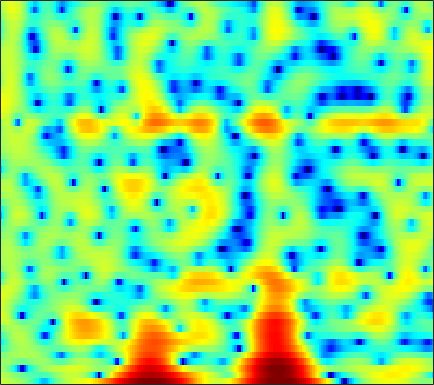

The data file committed next to this chart (first rows):
2.9878, 2.9284, 2.8009, 2.6387, 2.4832, 2.2398, 1.975, 1.7467, 1.3964, 1.0004, 0.54411, 0.14429, -0.47069, -1.2296, -1.9149, -2.9709, -4.2244, -5.3483, -6.9723, -8.4383, -8.8584, -8.2011, -6.5269, -4.6783
2.492, 2.256, 1.912, 1.531, 1.22, 0.7816, 0.335, 0.00141, -0.4129, -0.7922, -1.137, -1.366, -1.632, -1.87, -2.048, -2.288, -2.518, -2.671, -2.817, -2.846, -2.696, -2.446, -1.932, -1.267
1.098, 0.8073, 0.2272, -0.6023, -1.421, -2.894, -4.907, -6.928, -10.82, -17.54, -19.69, -13.81, -9.021, -6.065, -4.477, -2.874, -1.685, -0.9768, -0.1898, 0.433, 0.9445, 1.277, 1.676, 2.03
0.8391, 0.9873, 1.026, 0.91, 0.7314, 0.4024, 0.01103, -0.2905, -0.6487, -0.865, -0.8872, -0.7602, -0.4571, -0.06122, 0.2521, 0.6373, 0.9301, 1.077, 1.165, 1.113, 0.913, 0.6772, 0.2591, -0.2836
-0.3019, 0.03677, 0.4434, 0.797, 1.017, 1.266, 1.465, 1.582, 1.697, 1.774, 1.833, 1.861, 1.874, 1.84, 1.795, 1.686, 1.499, 1.303, 0.9543, 0.4739, -0.1587, -0.7559, -1.753, -3.064
-3.769, -2.923, -1.866, -0.9293, -0.3229, 0.3604, 0.9059, 1.226, 1.54, 1.739, 1.833, 1.836, 1.742, 1.558, 1.375, 1.064, 0.6981, 0.4068, 0.012, -0.3814, -0.738, -0.9821, -1.27, -1.502
-6.766, -4.887, -2.899, -1.331, -0.386, 0.6127, 1.356, 1.769, 2.128, 2.289, 2.256, 2.101, 1.734, 1.177, 0.6296, -0.2744, -1.349, -2.238, -3.452, -4.493, -5.026, -4.935, -4.25, -3.194
-3.848, -2.647, -1.238, -0.06612, 0.6634, 1.441, 2, 2.282, 2.48, 2.478, 2.274, 1.979, 1.413, 0.6051, -0.1852, -1.52, -3.278, -4.982, -7.936, -12.12, -16.42, -14.92, -10.18, -6.632
-0.7155, -0.01696, 0.7409, 1.3, 1.599, 1.85, 1.955, 1.943, 1.827, 1.623, 1.334, 1.069, 0.6431, 0.09992, -0.3888, -1.167, -2.088, -2.852, -3.913, -4.92, -5.728, -6.12, -6.298, -5.966
3.123, 3.214, 3.167, 2.91, 2.571, 1.938, 1.116, 0.4256, -0.4718, -1.163, -1.469, -1.457, -1.229, -0.9546, -0.7916, -0.7196, -0.8606, -1.141, -1.744, -2.689, -4.052, -5.493, -8.428, -14.11
4.255, 3.933, 3.302, 2.385, 1.465, -0.1635, -2.403, -4.683, -9.253, -19.03, -18.85, -11.52, -7.042, -4.527, -3.272, -2.164, -1.481, -1.17, -1.009, -1.063, -1.269, -1.49, -1.761, -1.843
3.692, 3.311, 2.647, 1.797, 1.027, -0.1608, -1.517, -2.596, -3.971, -4.984, -5.402, -5.322, -4.876, -4.248, -3.755, -3.161, -2.643, -2.299, -1.881, -1.491, -1.141, -0.8772, -0.5167, -0.114
3.847, 3.554, 3.078, 2.488, 1.981, 1.224, 0.4001, -0.2449, -1.101, -1.936, -2.701, -3.219, -3.815, -4.263, -4.486, -4.57, -4.39, -4.09, -3.549, -2.883, -2.189, -1.682, -1.045, -0.4748
4.295, 4.136, 3.859, 3.504, 3.174, 2.633, 1.969, 1.387, 0.4727, -0.6234, -1.926, -3.074, -4.88, -7.093, -8.973, -11.03, -10.92, -9.39, -6.998, -4.987, -3.411, -2.484, -1.54, -0.873
3.366, 3.487, 3.646, 3.72, 3.688, 3.504, 3.132, 2.706, 1.939, 0.9297, -0.3596, -1.533, -3.435, -5.764, -7.745, -10.07, -9.94, -8.313, -5.851, -3.847, -2.369, -1.585, -0.9344, -0.6859
-1.679, -0.3833, 1.159, 2.285, 2.856, 3.257, 3.285, 3.091, 2.591, 1.849, 0.9363, 0.2001, -0.7487, -1.527, -1.951, -2.169, -2.007, -1.659, -1.012, -0.3395, 0.2132, 0.4703, 0.5347, 0.2075
-5.579, -2.875, -0.3108, 1.353, 2.146, 2.703, 2.757, 2.505, 1.78, 0.643, -0.8711, -2.19, -3.942, -5.017, -4.937, -3.864, -2.42, -1.367, -0.1693, 0.7501, 1.381, 1.662, 1.783, 1.605
-0.07785, 0.5274, 1.311, 1.912, 2.202, 2.315, 2.087, 1.658, 0.7005, -0.7736, -2.918, -5.165, -9.458, -14.22, -12.52, -7.578, -4.26, -2.53, -0.8721, 0.2478, 0.9693, 1.306, 1.521, 1.51
1.21, 1.529, 1.871, 2.094, 2.157, 2.089, 1.827, 1.505, 0.9165, 0.1551, -0.7206, -1.372, -2.111, -2.506, -2.479, -2.079, -1.451, -0.9399, -0.3411, 0.1019, 0.3376, 0.3752, 0.2374, -0.09016
1.477, 1.779, 2.066, 2.217, 2.236, 2.141, 1.917, 1.679, 1.301, 0.8851, 0.4918, 0.245, 0.01371, -0.09274, -0.07222, 0.0409, 0.2097, 0.3351, 0.4532, 0.4572, 0.2819, -0.004567, -0.6377, -1.599
1.536, 1.892, 2.191, 2.29, 2.244, 2.017, 1.626, 1.238, 0.6388, 0.03789, -0.4623, -0.7093, -0.7942, -0.6106, -0.3497, 0.07398, 0.5144, 0.7898, 1.048, 1.12, 0.9791, 0.7026, 0.07848, -0.9087
1.124, 1.542, 1.874, 1.937, 1.794, 1.333, 0.5312, -0.3144, -1.816, -3.749, -5.912, -7.117, -6.975, -5.165, -3.647, -1.876, -0.493, 0.2954, 1.059, 1.527, 1.742, 1.753, 1.583, 1.22
0.07022, 0.5587, 0.9874, 1.144, 1.058, 0.6496, -0.1522, -1.059, -2.783, -5.31, -8.791, -11.47, -10.97, -7.372, -5.093, -2.808, -1.221, -0.3268, 0.553, 1.181, 1.593, 1.792, 1.921, 1.928
-1.173, -0.5703, 0.0911, 0.5618, 0.7759, 0.8447, 0.6631, 0.3634, -0.2155, -0.9069, -1.562, -1.915, -2.085, -1.91, -1.635, -1.205, -0.7938, -0.5171, -0.1701, 0.1722, 0.5151, 0.7571, 1.043, 1.244
-3.214, -2.202, -0.8764, 0.2684, 0.9607, 1.645, 2.061, 2.204, 2.218, 2.06, 1.757, 1.472, 1.014, 0.477, 0.01091, -0.7108, -1.482, -2.055, -2.609, -2.719, -2.257, -1.661, -0.752, 0.03401
-8.746, -5.565, -2.5, -0.3091, 0.9122, 2.107, 2.895, 3.259, 3.475, 3.417, 3.116, 2.736, 2.01, 0.9933, 0.004822, -1.721, -4.131, -6.707, -12.2, -17.95, -10.52, -6.643, -3.359, -1.268
-6.272, -4.409, -2.192, -0.4169, 0.6239, 1.658, 2.331, 2.623, 2.756, 2.617, 2.238, 1.788, 1, -0.01872, -0.9232, -2.313, -3.95, -5.205, -6.609, -7.043, -6.05, -4.747, -2.923, -1.34
-1.827, -1.117, -0.1916, 0.6169, 1.109, 1.579, 1.818, 1.846, 1.689, 1.321, 0.7387, 0.1811, -0.7094, -1.713, -2.507, -3.555, -4.399, -4.813, -4.957, -4.59, -3.808, -3.036, -1.914, -0.8049
0.8082, 1.203, 1.637, 1.936, 2.048, 2.046, 1.861, 1.588, 1.057, 0.3414, -0.5643, -1.342, -2.583, -4.054, -5.346, -7.299, -9.189, -10.03, -9.38, -7.286, -4.986, -3.453, -1.739, -0.3505
2.213, 2.456, 2.655, 2.686, 2.571, 2.217, 1.621, 1.013, -0.007265, -1.201, -2.45, -3.376, -4.583, -5.902, -7.117, -9.398, -13, -15.91, -13.36, -8.295, -4.701, -2.718, -0.7289, 0.7003
1.702, 1.979, 2.232, 2.276, 2.134, 1.633, 0.6936, -0.3341, -2.237, -4.822, -7.927, -9.803, -9.749, -8.043, -6.876, -5.817, -4.957, -4.32, -3.25, -1.933, -0.5629, 0.3853, 1.462, 2.248
-1.921, -1.022, 0.002213, 0.6703, 0.8913, 0.7784, 0.1502, -0.7111, -2.44, -4.992, -8.346, -10.47, -9.608, -6.677, -4.804, -2.916, -1.524, -0.6877, 0.2547, 1.042, 1.698, 2.105, 2.513, 2.737
-7.603, -4.814, -2.363, -0.8177, -0.09075, 0.4336, 0.5491, 0.3958, -0.02819, -0.5956, -1.103, -1.337, -1.311, -0.9662, -0.5664, 0.02384, 0.569, 0.9243, 1.303, 1.568, 1.712, 1.744, 1.665, 1.464
-3.936, -2.79, -1.378, -0.2504, 0.4012, 1.024, 1.401, 1.554, 1.621, 1.584, 1.499, 1.438, 1.376, 1.353, 1.344, 1.334, 1.291, 1.228, 1.079, 0.839, 0.5025, 0.1743, -0.3789, -1.055
-0.5227, -0.08489, 0.5251, 1.106, 1.495, 1.92, 2.221, 2.376, 2.483, 2.498, 2.428, 2.333, 2.143, 1.897, 1.672, 1.314, 0.8978, 0.5353, -0.01171, -0.6434, -1.372, -1.998, -2.94, -4.077
0.9163, 1.232, 1.644, 2.031, 2.287, 2.567, 2.771, 2.861, 2.904, 2.85, 2.7, 2.514, 2.176, 1.717, 1.301, 0.6443, -0.1281, -0.7706, -1.694, -2.661, -3.648, -4.393, -5.415, -6.505
1.325, 1.69, 2.137, 2.509, 2.731, 2.953, 3.097, 3.149, 3.148, 3.054, 2.855, 2.621, 2.181, 1.562, 0.9643, -0.02311, -1.254, -2.314, -3.878, -5.485, -6.918, -7.724, -8.422, -8.779
1.075, 1.64, 2.267, 2.703, 2.91, 3.052, 3.081, 3.084, 3.076, 3.068, 3.007, 2.895, 2.575, 2.012, 1.371, 0.1583, -1.494, -3.15, -6.038, -9.999, -15.2, -17.43, -14.79, -12.17
0.08808, 1.358, 2.433, 2.861, 2.817, 2.362, 1.681, 1.266, 1.188, 1.705, 2.457, 2.934, 3.284, 3.227, 2.894, 2.046, 0.6892, -0.685, -3.05, -6.011, -8.996, -10.27, -10.05, -9.438
0.6508, 2.094, 3.016, 2.947, 2.208, 0.1078, -3.974, -10.03, -13.12, -4.157, -0.1721, 1.508, 2.811, 3.349, 3.394, 3.1, 2.423, 1.802, 0.7968, -0.2952, -1.333, -2.03, -2.822, -3.661
3.402, 3.577, 3.536, 3.081, 2.42, 1.154, -0.3757, -1.379, -1.867, -1.287, -0.3513, 0.2098, 0.6283, 0.6709, 0.4943, 0.08694, -0.4154, -0.7835, -1.199, -1.492, -1.718, -1.875, -2.116, -2.39
4.993, 4.822, 4.514, 4.072, 3.662, 3.02, 2.321, 1.804, 1.173, 0.6034, 0.001036, -0.5105, -1.398, -2.548, -3.594, -5.158, -6.475, -7.041, -6.825, -5.927, -4.924, -4.282, -3.668, -3.309
5.465, 5.305, 5.037, 4.688, 4.361, 3.83, 3.201, 2.667, 1.861, 0.9242, -0.1854, -1.171, -2.764, -4.848, -6.895, -10.8, -18.21, -46.29, -16.2, -10.55, -7.532, -6.085, -4.795, -4.081
4.742, 4.754, 4.7, 4.536, 4.316, 3.891, 3.304, 2.756, 1.875, 0.8323, -0.3528, -1.345, -2.776, -4.326, -5.537, -7.123, -8.287, -8.642, -8.109, -6.914, -5.627, -4.791, -3.931, -3.423
2.917, 3.379, 3.825, 4.024, 4.003, 3.744, 3.209, 2.631, 1.647, 0.4432, -0.924, -1.988, -3.333, -4.398, -4.928, -5.228, -5.14, -4.831, -4.25, -3.567, -2.874, -2.4, -1.928, -1.652
0.627, 1.932, 3.102, 3.738, 3.92, 3.795, 3.276, 2.624, 1.396, -0.2849, -2.483, -4.501, -7.561, -9.938, -9.862, -7.868, -5.73, -4.372, -2.936, -1.817, -0.9635, -0.4896, -0.06853, 0.1218
0.707, 1.897, 3.01, 3.649, 3.838, 3.733, 3.236, 2.603, 1.372, -0.3497, -2.68, -4.935, -8.821, -12.53, -11.94, -8.404, -5.485, -3.865, -2.232, -1.033, -0.1875, 0.2424, 0.5916, 0.6702
1.915, 2.476, 3.051, 3.387, 3.458, 3.312, 2.877, 2.371, 1.468, 0.3407, -0.9475, -1.935, -3.107, -3.875, -4.065, -3.824, -3.202, -2.622, -1.821, -1.099, -0.5173, -0.1942, 0.04471, 0.03276
2.353, 2.714, 3.059, 3.225, 3.219, 3.032, 2.623, 2.183, 1.439, 0.5499, -0.4264, -1.158, -2.075, -2.828, -3.213, -3.454, -3.37, -3.139, -2.618, -2.003, -1.389, -0.9769, -0.5841, -0.4079
2.354, 2.722, 3.062, 3.206, 3.184, 2.957, 2.517, 2.038, 1.206, 0.1664, -1.045, -2.062, -3.5, -4.94, -5.908, -6.827, -6.977, -6.533, -5.424, -4.078, -2.77, -1.904, -0.9658, -0.282
1.79, 2.259, 2.726, 2.98, 3.006, 2.806, 2.329, 1.776, 0.7693, -0.5579, -2.226, -3.725, -6.11, -9.11, -12.05, -17.77, -21.14, -15.71, -10.43, -6.848, -4.23, -2.716, -1.121, 0.0587
0.2687, 1.052, 1.889, 2.443, 2.64, 2.604, 2.18, 1.609, 0.4961, -1.044, -3.031, -4.812, -7.501, -10.37, -12.43, -14.38, -14.23, -12.55, -9.492, -6.464, -3.906, -2.339, -0.6373, 0.6567
-2.195, -0.6141, 0.9803, 2.038, 2.515, 2.739, 2.497, 2.011, 0.9334, -0.6595, -2.848, -4.962, -8.632, -13.85, -19.32, -19.04, -13.29, -10.14, -6.986, -4.421, -2.344, -1.038, 0.3906, 1.476
-3.375, -1.422, 0.5328, 1.857, 2.493, 2.897, 2.859, 2.534, 1.716, 0.4641, -1.233, -2.77, -5.167, -7.665, -9.099, -9.32, -7.769, -6.251, -4.285, -2.583, -1.162, -0.2532, 0.7114, 1.405
-1.894, -0.5532, 0.9442, 2.063, 2.638, 3.063, 3.104, 2.898, 2.336, 1.463, 0.3567, -0.5768, -1.839, -2.939, -3.531, -3.899, -3.775, -3.427, -2.698, -1.903, -1.139, -0.6506, -0.1867, 0.0612
-0.2866, 0.8602, 2.118, 3.048, 3.53, 3.888, 3.893, 3.685, 3.135, 2.291, 1.188, 0.208, -1.225, -2.681, -3.621, -4.436, -4.554, -4.212, -3.443, -2.594, -1.89, -1.56, -1.394, -1.578
1.033, 2.159, 3.328, 4.145, 4.536, 4.768, 4.686, 4.412, 3.757, 2.768, 1.391, 0.06225, -2.229, -5.386, -8.631, -14.05, -13, -9.374, -6.026, -3.944, -2.761, -2.342, -2.313, -2.916
1.76, 2.676, 3.585, 4.171, 4.409, 4.468, 4.271, 3.951, 3.297, 2.369, 1.144, 0.003927, -1.852, -4.134, -6.048, -8.094, -8.063, -6.805, -4.991, -3.595, -2.786, -2.515, -2.635, -3.287
